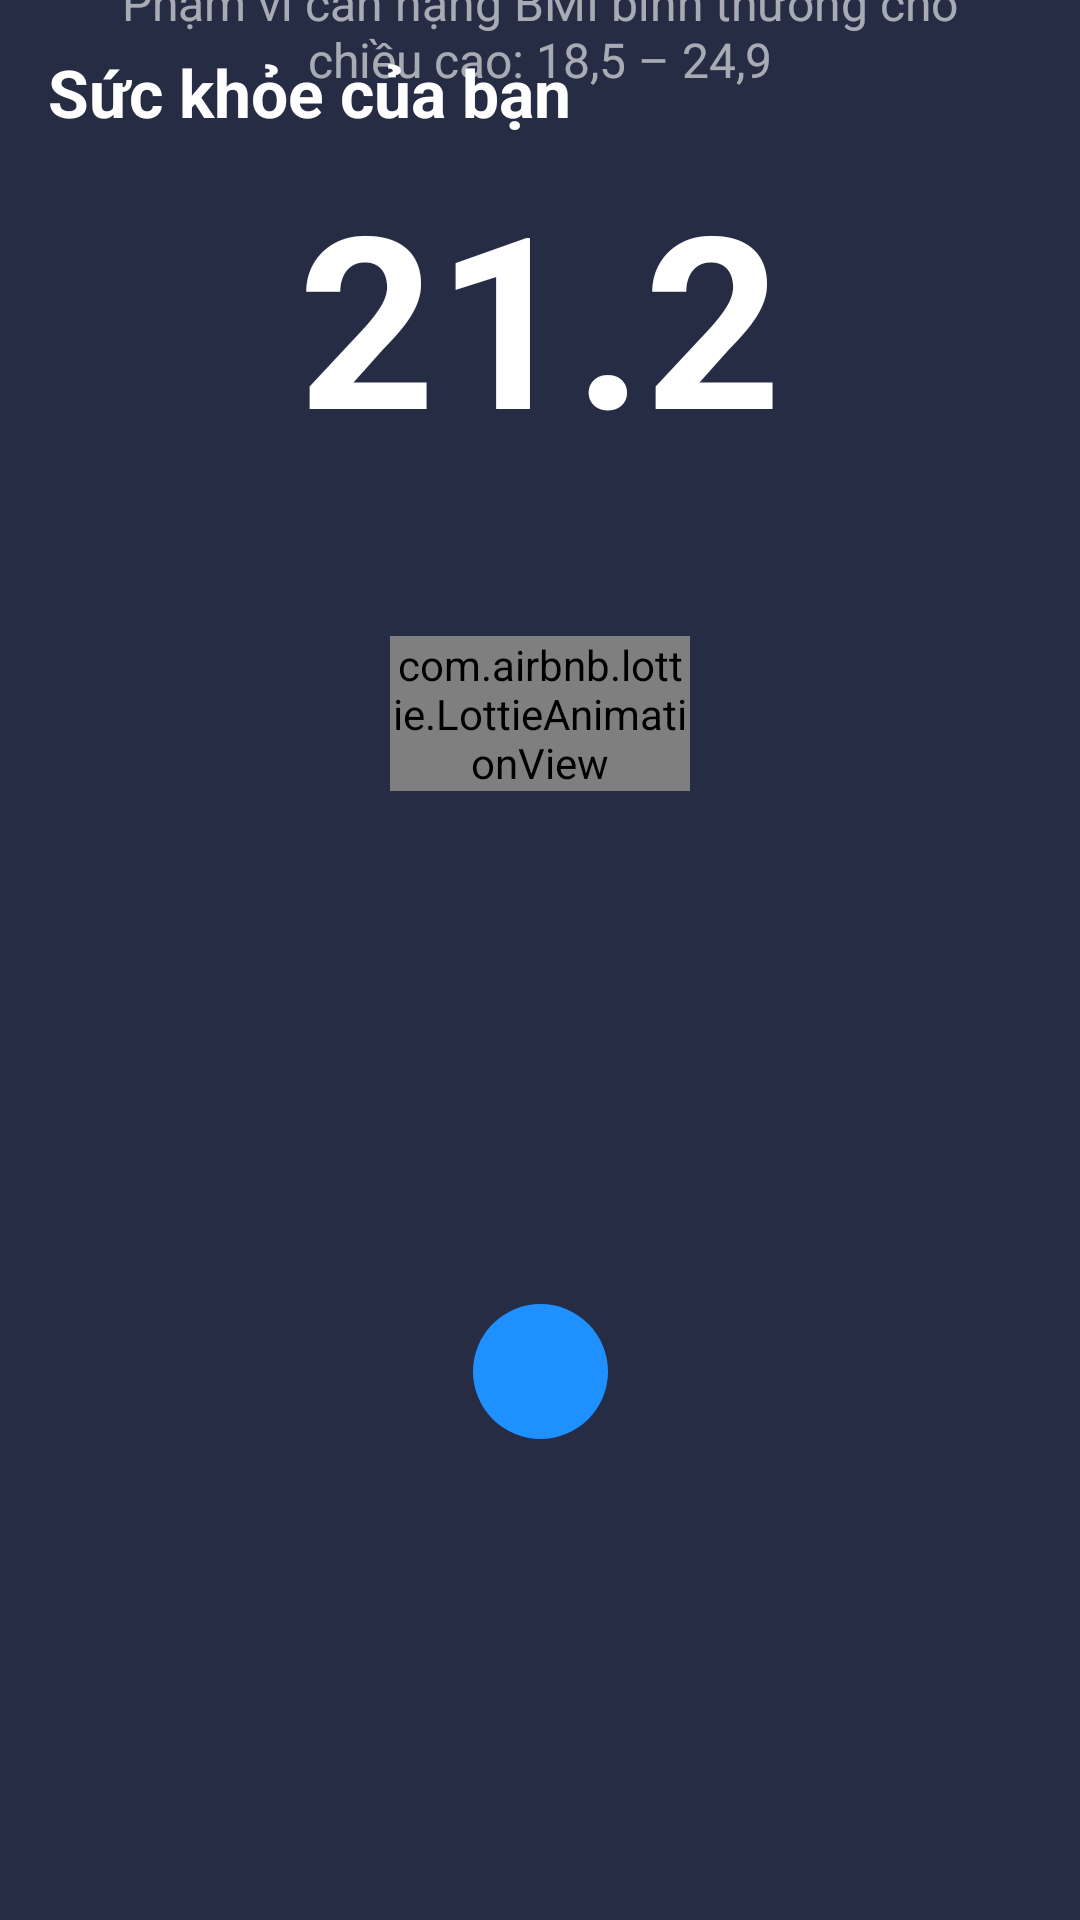

This screen was rendered from an Android layout file. Write that file and the resources it references.
<!-- AndroidManifest.xml: application theme Theme.BloodPressure -->
<!-- res/layout/fragment_b_m_i_result.xml -->
<?xml version="1.0" encoding="utf-8"?>
<layout xmlns:android="http://schemas.android.com/apk/res/android"
    xmlns:app="http://schemas.android.com/apk/res-auto">

    <androidx.constraintlayout.widget.ConstraintLayout
        android:id="@+id/detail_view"
        android:layout_width="match_parent"
        android:layout_height="match_parent"
        android:background="@color/color_background">

        <TextView
            android:id="@+id/textView"
            android:layout_width="match_parent"
            android:layout_height="wrap_content"
            android:background="@color/color_background"
            android:gravity="left"
            android:paddingHorizontal="16dp"
            android:paddingVertical="16dp"
            android:text="@string/your_health"
            android:textColor="@color/white"
            android:textSize="22sp"
            android:textStyle="bold"
            app:layout_constraintEnd_toEndOf="parent"
            app:layout_constraintStart_toStartOf="parent"
            app:layout_constraintTop_toTopOf="parent" />

        <ImageView
            android:id="@+id/deskImage"
            android:layout_width="match_parent"
            android:layout_height="wrap_content"
            android:layout_marginHorizontal="36dp"
            android:alpha=".6"
            android:src="@drawable/shelf"
            android:layout_marginTop="-10dp"
            app:layout_constraintEnd_toEndOf="parent"
            app:layout_constraintStart_toStartOf="parent"
            app:layout_constraintTop_toBottomOf="@+id/textView" />

        <TextView
            android:id="@+id/resultText"
            android:layout_width="match_parent"
            android:layout_height="wrap_content"
            android:gravity="center"
            android:maxLines="1"
            android:paddingLeft="20dp"
            android:paddingRight="20dp"
            android:text="21.2"
            android:textColor="@color/white"
            android:textSize="80sp"
            android:textStyle="bold"
            app:layout_constraintEnd_toEndOf="parent"
            app:layout_constraintStart_toStartOf="parent"
            app:layout_constraintTop_toTopOf="@+id/deskImage" />

        <TextView
            android:id="@+id/bmiText"
            android:layout_width="match_parent"
            android:layout_height="wrap_content"
            android:layout_marginBottom="70dp"
            android:gravity="center"
            android:paddingLeft="20dp"
            android:paddingRight="20dp"
            android:text=""
            android:textColor="@color/white"
            android:textSize="18sp"
            app:layout_constraintBottom_toBottomOf="@+id/deskImage"
            app:layout_constraintEnd_toEndOf="parent"
            app:layout_constraintStart_toStartOf="parent" />

        <TextView
            android:id="@+id/bmiTextNormal"
            android:layout_width="match_parent"
            android:layout_height="wrap_content"
            android:alpha=".6"
            android:gravity="center"
            android:paddingHorizontal="30dp"
            android:text="@string/normal_bmi_weight_range_for_the_height_18_5_24_9"
            android:textColor="@color/white"
            android:textSize="16sp"
            android:layout_marginTop="8dp"
            app:layout_constraintEnd_toEndOf="parent"
            app:layout_constraintStart_toStartOf="parent"
            app:layout_constraintTop_toBottomOf="@+id/bmiText" />

        <com.airbnb.lottie.LottieAnimationView
            android:id="@+id/emoji"
            android:layout_width="100dp"
            android:layout_marginBottom="10dp"
            android:layout_height="wrap_content"
            app:layout_constraintBottom_toTopOf="@id/reloadBtn"
            app:layout_constraintLeft_toLeftOf="parent"
            app:layout_constraintRight_toRightOf="parent"
            app:layout_constraintTop_toBottomOf="@id/deskImage"
            app:lottie_autoPlay="true"
            app:lottie_loop="true"/>

        <ImageView
            android:id="@+id/reloadBtn"
            android:layout_width="45dp"
            android:layout_height="45dp"
            android:layout_gravity="center"
            android:layout_marginTop="1dp"
            android:background="@drawable/rounded_text_view"
            android:backgroundTint="@color/dodger_blue"
            android:clickable="true"
            android:focusable="true"
            android:padding="10dp"
            android:src="@drawable/ic_rotate"
            app:layout_constraintBottom_toBottomOf="parent"
            app:layout_constraintLeft_toLeftOf="parent"
            app:layout_constraintRight_toRightOf="parent"
            app:layout_constraintTop_toBottomOf="@id/emoji" />

    </androidx.constraintlayout.widget.ConstraintLayout>
</layout>
<!-- resources referenced by this layout -->
<resources>
  <color name="color_background">#262c44</color>
  <color name="dodger_blue">#1E90FF</color>
  <color name="white">#FFFFFFFF</color>
  <!-- drawable rounded_text_view (drawable) -->
  <?xml version="1.0" encoding="utf-8"?>
  <shape xmlns:android="http://schemas.android.com/apk/res/android">
      <corners android:radius="100dp" />
      <solid android:color="@color/color_note" />
  </shape>
  <string name="normal_bmi_weight_range_for_the_height_18_5_24_9">Phạm vi cân nặng BMI bình thường cho chiều cao: 18,5 – 24,9</string>
  <string name="your_health">Sức khỏe của bạn</string>
  <style name="Theme.BloodPressure" parent="Theme.MaterialComponents.DayNight.NoActionBar">
          
          <item name="colorPrimary">@color/purple_500</item>
          <item name="colorPrimaryVariant">@color/purple_700</item>
          <item name="colorOnPrimary">@color/white</item>
          
          <item name="colorSecondary">@color/teal_200</item>
          <item name="colorSecondaryVariant">@color/teal_700</item>
          <item name="colorOnSecondary">@color/black</item>
          
          <item name="android:statusBarColor">?attr/colorPrimaryVariant</item>
          
      </style>
  <color name="color_note">#6C7B8B</color>
  <color name="purple_500">#FF6200EE</color>
  <color name="purple_700">#FF3700B3</color>
  <color name="teal_200">#FF03DAC5</color>
  <color name="teal_700">#FF018786</color>
  <color name="black">#FF000000</color>
</resources>
